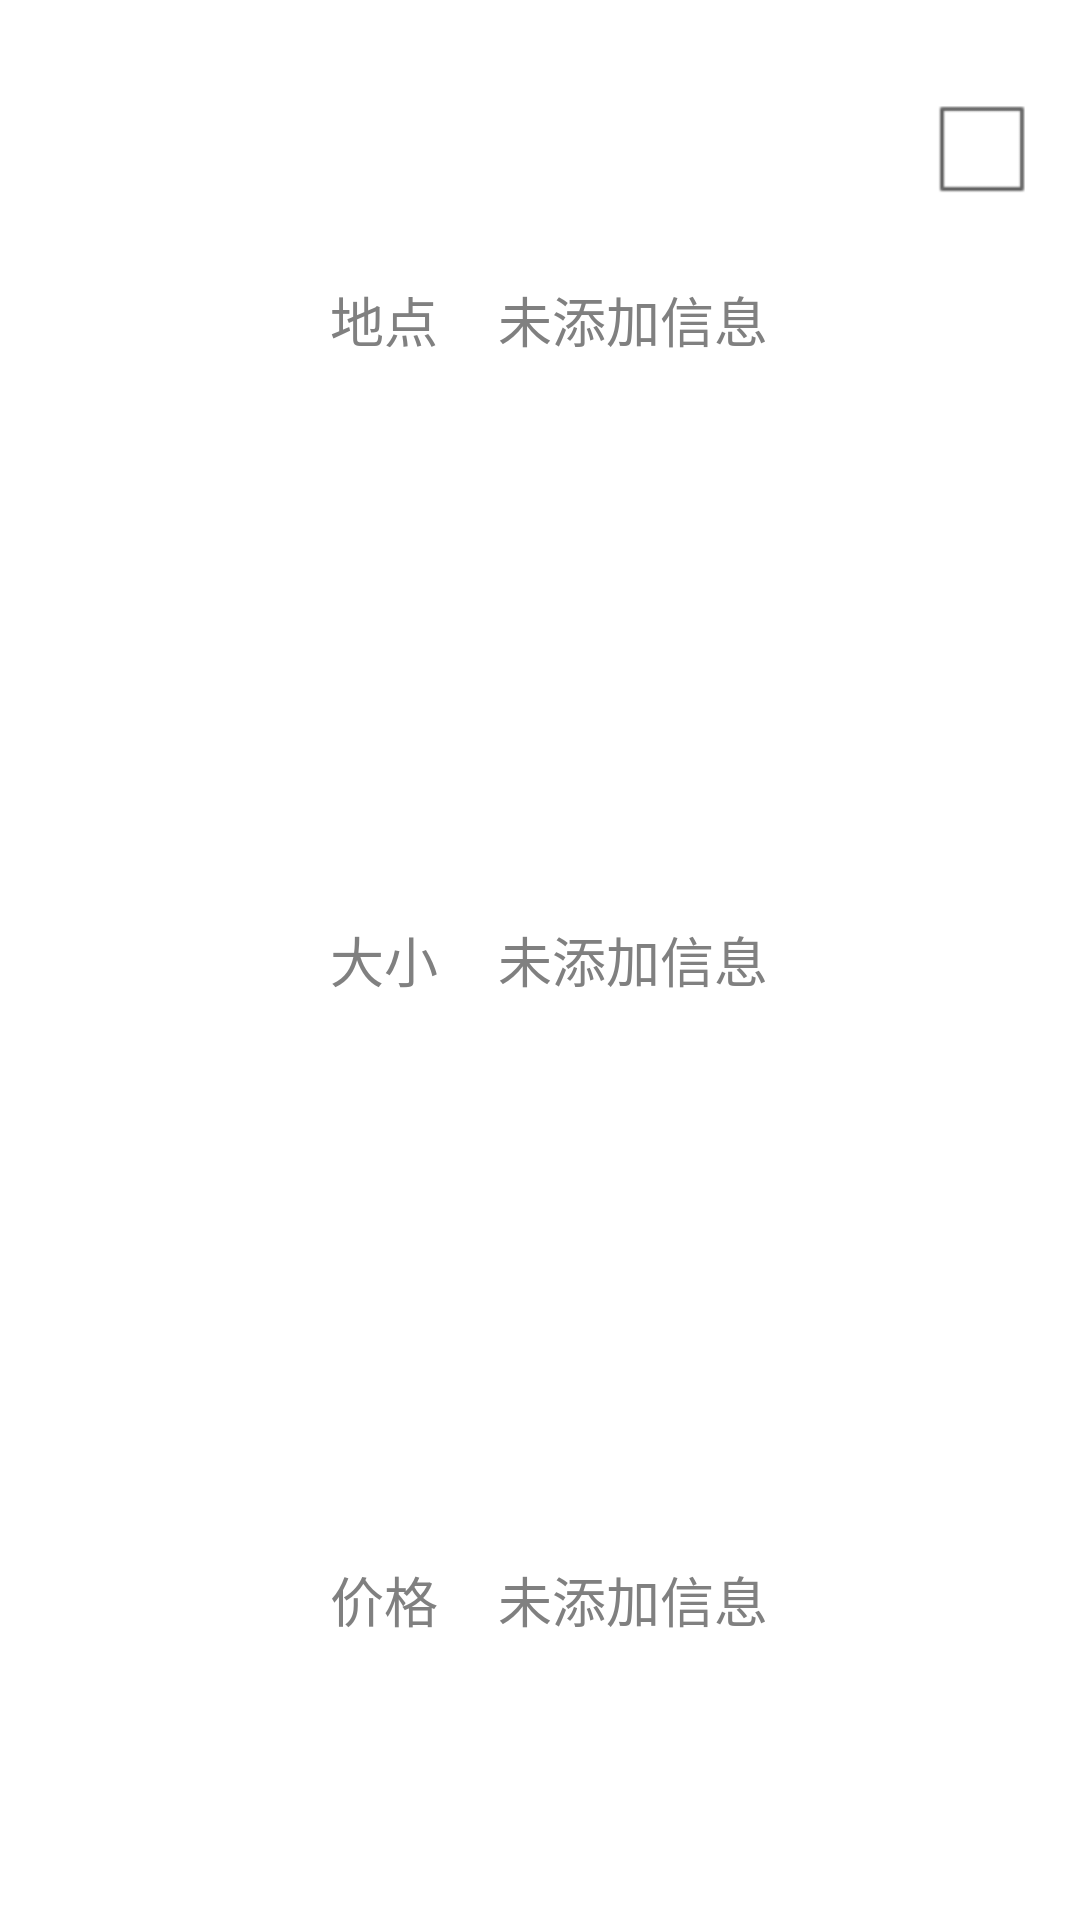

The Android layout XML behind this screen, and the referenced resources:
<!-- AndroidManifest.xml: application theme AppTheme -->
<!-- res/layout/listitemhousechoose.xml -->
<?xml version="1.0" encoding="utf-8"?>
<LinearLayout xmlns:android="http://schemas.android.com/apk/res/android"
    android:layout_width="fill_parent"
    android:layout_height="100dp"
    android:clipToPadding="true"
    android:fitsSystemWindows="true"
    android:orientation="horizontal" >

    <ImageView
        android:id="@+id/img_choose_house"
        android:layout_width="100dp"
        android:layout_height="100dp"
        android:contentDescription="@string/action_settings"
        android:scaleType="fitXY"
        android:src="@drawable/no_picture" />

    <TableLayout
        android:layout_width="wrap_content"
        android:layout_height="fill_parent" >

        <TableRow
            android:layout_width="wrap_content"
            android:layout_height="0dp"
            android:layout_weight="1" >

            <TextView
                android:layout_width="wrap_content"
                android:layout_height="wrap_content"
                android:layout_gravity="center_vertical"
                android:layout_marginLeft="10dp"
                android:text="@string/tv_house_location"
                android:textColor="@color/gray"
                android:textSize="18sp" >
            </TextView>

            <TextView
                android:id="@+id/tv_choose_house_info_location"
                android:layout_width="wrap_content"
                android:layout_height="wrap_content"
                android:layout_gravity="center_vertical"
                android:layout_marginLeft="20dp"
                android:text="@string/no"
                android:textColor="@color/gray"
                android:textSize="18sp" >
            </TextView>
        </TableRow>

        <TableRow
            android:layout_width="wrap_content"
            android:layout_height="0dp"
            android:layout_weight="1" >

            <TextView
                android:layout_width="wrap_content"
                android:layout_height="wrap_content"
                android:layout_gravity="center_vertical"
                android:layout_marginLeft="10dp"
                android:text="@string/tv_house_size"
                android:textColor="@color/gray"
                android:textSize="18sp" />

            <TextView
                android:id="@+id/tv_choose_house_info_size"
                android:layout_width="wrap_content"
                android:layout_height="wrap_content"
                android:layout_gravity="center_vertical"
                android:layout_marginLeft="20dp"
                android:text="@string/no"
                android:textColor="@color/gray"
                android:textSize="18sp" >
            </TextView>
        </TableRow>

        <TableRow
            android:layout_width="wrap_content"
            android:layout_height="0dp"
            android:layout_weight="1" >

            <TextView
                android:layout_width="wrap_content"
                android:layout_height="wrap_content"
                android:layout_gravity="center_vertical"
                android:layout_marginLeft="10dp"
                android:text="@string/tv_house_price"
                android:textColor="@color/gray"
                android:textSize="18sp" />

            <TextView
                android:id="@+id/tv_choose_house_info_price"
                android:layout_width="wrap_content"
                android:layout_height="wrap_content"
                android:layout_gravity="center_vertical"
                android:layout_marginLeft="20dp"
                android:text="@string/no"
                android:textColor="@color/gray"
                android:textSize="18sp" >
            </TextView>
        </TableRow>
    </TableLayout>

    <RelativeLayout
        android:layout_width="wrap_content"
        android:layout_gravity="right|fill_vertical"
        android:layout_height="wrap_content" >

        <CheckBox
            android:id="@+id/check_choose_house"
            android:layout_width="wrap_content"
            android:layout_height="wrap_content"
            android:layout_marginRight="14dp"
            android:layout_alignParentRight="true"
            android:layout_marginTop="25dp"
            android:clickable="false"
            android:focusable="false"
            android:focusableInTouchMode="false" />
    </RelativeLayout>

</LinearLayout>
<!-- resources referenced by this layout -->
<resources>
  <color name="gray">#808080</color>
  <string name="action_settings">Settings</string>
  <string name="no">未添加信息</string>
  <string name="tv_house_location">地点</string>
  <string name="tv_house_price">价格</string>
  <string name="tv_house_size">大小</string>
  <style name="AppTheme" parent="AppBaseTheme" />
  <style name="AppBaseTheme" parent="android:Theme.Light">
          
      </style>
</resources>
